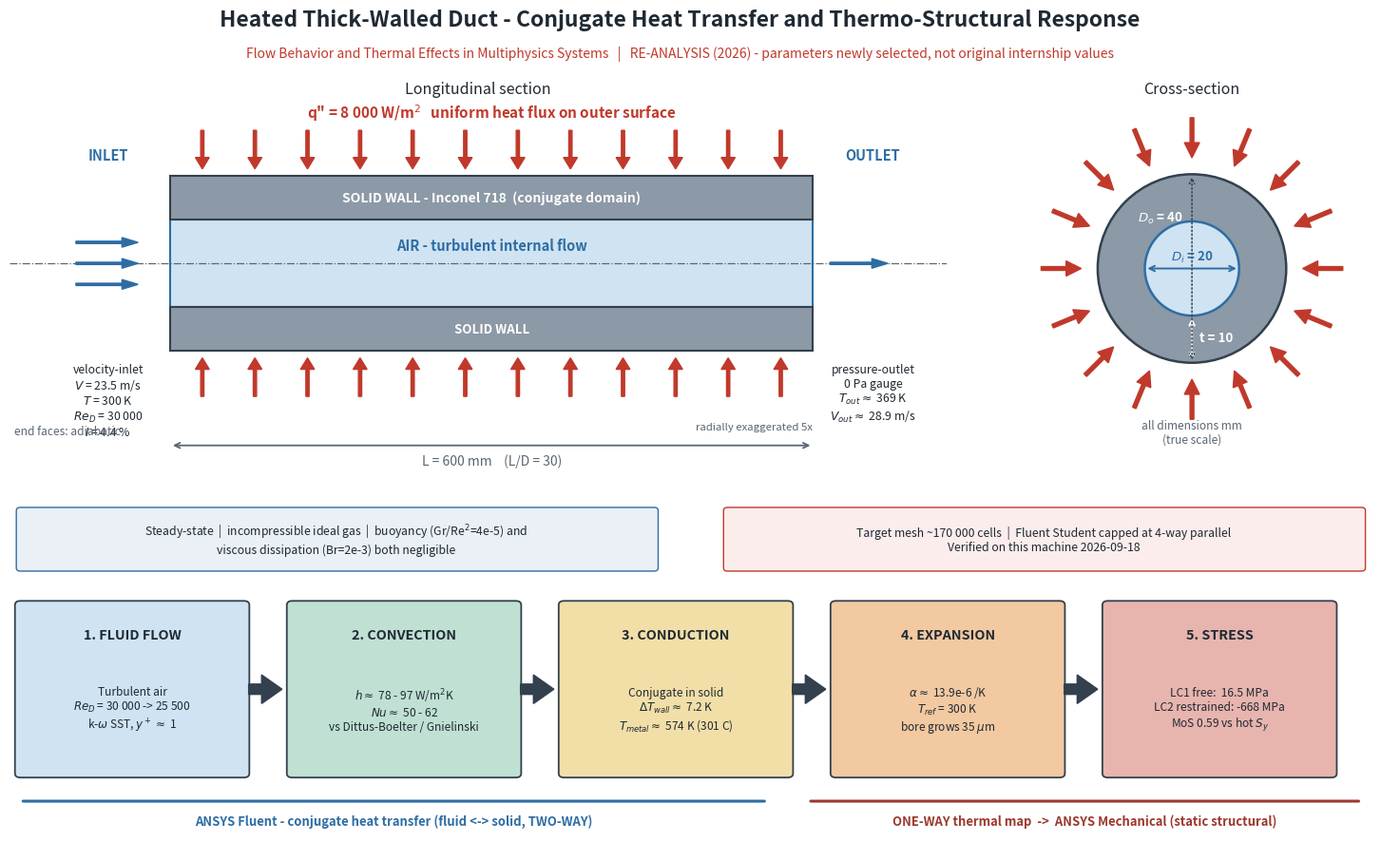

Source code (Python):
"""ENGINEERING_SCHEMATIC.png - Section 1 problem definition diagram (RE-ANALYSIS)."""
import matplotlib; matplotlib.use("Agg")
import matplotlib.pyplot as plt
from matplotlib.patches import Rectangle, Circle, FancyArrow, FancyBboxPatch
import numpy as np

C_SOLID,C_SOLID_E="#8C99A6","#33404D"
C_FLUID,C_FLUID_E="#CFE3F2","#2E6DA4"
C_HOT,C_TXT,C_DIM="#C0392B","#1F2933","#5A6672"

fig=plt.figure(figsize=(15.5,9.6),dpi=150,facecolor="white")
gs=fig.add_gridspec(2,2,width_ratios=[2.6,1.0],height_ratios=[1.0,0.95],
                    hspace=0.10,wspace=0.10,left=0.045,right=0.97,top=0.875,bottom=0.05)
fig.text(0.5,0.955,"Heated Thick-Walled Duct - Conjugate Heat Transfer and Thermo-Structural Response",
         ha="center",fontsize=16.5,fontweight="bold",color=C_TXT)
fig.text(0.5,0.921,"Flow Behavior and Thermal Effects in Multiphysics Systems   |   "
         "RE-ANALYSIS (2026) - parameters newly selected, not original internship values",
         ha="center",fontsize=10,color=C_HOT,style="italic")

# ---------------- LONGITUDINAL SECTION (radially exaggerated) ----------------
ax=fig.add_subplot(gs[0,0])
L=600.0; RS=5.0; ri,ro=10*RS,20*RS          # radial exaggeration for legibility
ax.add_patch(Rectangle((0,ri),L,ro-ri,fc=C_SOLID,ec=C_SOLID_E,lw=1.5,zorder=3))
ax.add_patch(Rectangle((0,-ro),L,ro-ri,fc=C_SOLID,ec=C_SOLID_E,lw=1.5,zorder=3))
ax.add_patch(Rectangle((0,-ri),L,2*ri,fc=C_FLUID,ec=C_FLUID_E,lw=1.5,zorder=2))
ax.axhline(0,color=C_DIM,lw=0.9,ls="-.",zorder=4)

for xq in np.linspace(30,L-30,12):
    ax.add_patch(FancyArrow(xq,ro+52,0,-44,width=3.0,head_width=13,head_length=13,
                            fc=C_HOT,ec=C_HOT,zorder=5,length_includes_head=True))
    ax.add_patch(FancyArrow(xq,-ro-52,0,44,width=3.0,head_width=13,head_length=13,
                            fc=C_HOT,ec=C_HOT,zorder=5,length_includes_head=True))
ax.text(L/2,ro+66,'q" = 8 000 W/m$^2$   uniform heat flux on outer surface',ha="center",
        fontsize=11,color=C_HOT,fontweight="bold")

ax.text(L/2,(ri+ro)/2,"SOLID WALL - Inconel 718  (conjugate domain)",ha="center",va="center",
        fontsize=10,color="white",fontweight="bold",zorder=6)
ax.text(L/2,-(ri+ro)/2,"SOLID WALL",ha="center",va="center",fontsize=9.5,color="white",
        fontweight="bold",zorder=6)
ax.text(L/2,ri*0.42,"AIR - turbulent internal flow",ha="center",va="center",fontsize=10.5,
        color=C_FLUID_E,fontweight="bold",zorder=6)

for yv in (-24,0,24):
    ax.add_patch(FancyArrow(-88,yv,58,0,width=2.6,head_width=11,head_length=15,
                            fc=C_FLUID_E,ec=C_FLUID_E,zorder=6,length_includes_head=True))
ax.text(-58,ro+18,"INLET",ha="center",fontsize=10.5,fontweight="bold",color=C_FLUID_E)
ax.text(-58,-ro-14,"velocity-inlet\n$V$ = 23.5 m/s\n$T$ = 300 K\n$Re_D$ = 30 000\n$I$ = 4.4 %",
        ha="center",va="top",fontsize=8.8,color=C_TXT)
ax.add_patch(FancyArrow(L+16,0,54,0,width=2.6,head_width=11,head_length=15,
                        fc=C_FLUID_E,ec=C_FLUID_E,zorder=6,length_includes_head=True))
ax.text(L+56,ro+18,"OUTLET",ha="center",fontsize=10.5,fontweight="bold",color=C_FLUID_E)
ax.text(L+56,-ro-14,"pressure-outlet\n0 Pa gauge\n$T_{out}\\approx$ 369 K\n$V_{out}\\approx$ 28.9 m/s",
        ha="center",va="top",fontsize=8.8,color=C_TXT)

ax.annotate("",xy=(0,-ro-108),xytext=(L,-ro-108),arrowprops=dict(arrowstyle="<->",color=C_DIM,lw=1.3))
ax.text(L/2,-ro-118,"L = 600 mm    (L/D = 30)",ha="center",va="top",fontsize=10,color=C_DIM)
ax.text(-146,-ro-96,"end faces: adiabatic",fontsize=8.6,color=C_DIM,style="italic",ha="left")
ax.text(L,-ro-90,"radially exaggerated 5x",ha="right",fontsize=8.2,color=C_DIM,style="italic")
ax.set_xlim(-150,L+125); ax.set_ylim(-ro-132,ro+88); ax.axis("off")
ax.set_title("Longitudinal section",fontsize=11.5,color=C_TXT,pad=4)

# ---------------- CROSS SECTION ----------------
ax2=fig.add_subplot(gs[0,1]); ri2,ro2=10,20
ax2.add_patch(Circle((0,0),ro2,fc=C_SOLID,ec=C_SOLID_E,lw=1.8,zorder=2))
ax2.add_patch(Circle((0,0),ri2,fc=C_FLUID,ec=C_FLUID_E,lw=1.8,zorder=3))
for th in np.linspace(0,2*np.pi,16,endpoint=False):
    x0,y0=(ro2+12)*np.cos(th),(ro2+12)*np.sin(th)
    ax2.add_patch(FancyArrow(x0,y0,-8.5*np.cos(th),-8.5*np.sin(th),width=0.8,head_width=3.2,
                             head_length=3.2,fc=C_HOT,ec=C_HOT,zorder=4,length_includes_head=True))
ax2.annotate("",xy=(-ri2,0),xytext=(ri2,0),arrowprops=dict(arrowstyle="<->",color=C_FLUID_E,lw=1.4))
ax2.text(0,1.8,"$D_i$ = 20",ha="center",fontsize=9.6,color=C_FLUID_E,fontweight="bold",zorder=6)
ax2.annotate("",xy=(0,-ri2),xytext=(0,-ro2),arrowprops=dict(arrowstyle="<->",color="white",lw=1.4))
ax2.text(1.5,-15.5,"t = 10",fontsize=9.6,color="white",fontweight="bold",zorder=6)
ax2.annotate("",xy=(0,ro2),xytext=(0,-ro2),arrowprops=dict(arrowstyle="<->",color=C_SOLID_E,lw=1.1,ls=":"))
ax2.text(-2.0,10,"$D_o$ = 40",fontsize=9.6,color="white",fontweight="bold",ha="right",zorder=6)
ax2.text(0,-ro2-17,"all dimensions mm\n(true scale)",ha="center",fontsize=8.6,color=C_DIM)
ax2.set_xlim(-38,38); ax2.set_ylim(-42,36); ax2.set_aspect("equal"); ax2.axis("off")
ax2.set_title("Cross-section",fontsize=11.5,color=C_TXT,pad=4)

# ---------------- PHYSICS CHAIN ----------------
ax3=fig.add_subplot(gs[1,:]); ax3.axis("off"); ax3.set_xlim(0,100); ax3.set_ylim(0,34)
ax3.add_patch(FancyBboxPatch((0.8,27.6),46.5,5.6,boxstyle="round,pad=0.3",fc="#EAF0F6",ec=C_FLUID_E,lw=1.0))
ax3.text(24.0,30.4,"Steady-state  |  incompressible ideal gas  |  buoyancy (Gr/Re$^2$=4e-5) and\n"
                   "viscous dissipation (Br=2e-3) both negligible",ha="center",va="center",fontsize=8.8,color=C_TXT)
ax3.add_patch(FancyBboxPatch((52.7,27.6),46.5,5.6,boxstyle="round,pad=0.3",fc="#FBEDEC",ec=C_HOT,lw=1.0))
ax3.text(75.9,30.4,"Target mesh ~170 000 cells  |  Fluent Student capped at 4-way parallel\n"
                   "Verified on this machine 2026-09-18",ha="center",va="center",fontsize=8.8,color=C_TXT)
steps=[("1. FLUID FLOW","Turbulent air\n$Re_D$ = 30 000 -> 25 500\nk-$\\omega$ SST, $y^+\\approx$ 1","#CFE3F2"),
       ("2. CONVECTION","$h\\approx$ 78 - 97 W/m$^2$K\n$Nu\\approx$ 50 - 62\nvs Dittus-Boelter / Gnielinski","#BFE0D2"),
       ("3. CONDUCTION","Conjugate in solid\n$\\Delta T_{wall}\\approx$ 7.2 K\n$T_{metal}\\approx$ 574 K (301 C)","#F2DFA8"),
       ("4. EXPANSION","$\\alpha\\approx$ 13.9e-6 /K\n$T_{ref}$ = 300 K\nbore grows 35 $\\mu$m","#F2C9A0"),
       ("5. STRESS","LC1 free:  16.5 MPa\nLC2 restrained: -668 MPa\nMoS 0.59 vs hot $S_y$","#E8B4AE")]
w,gap=16.4,3.55
for i,(t,b,col) in enumerate(steps):
    x0=0.8+i*(w+gap)
    ax3.add_patch(FancyBboxPatch((x0,7.6),w,16.4,boxstyle="round,pad=0.4",fc=col,ec=C_SOLID_E,lw=1.3))
    ax3.text(x0+w/2,20.7,t,ha="center",fontsize=10.4,fontweight="bold",color=C_TXT)
    ax3.text(x0+w/2,13.8,b,ha="center",va="center",fontsize=8.6,color=C_TXT)
    if i<4:
        ax3.add_patch(FancyArrow(x0+w+0.35,15.8,gap-1.1,0,width=1.0,head_width=2.8,head_length=1.5,
                                 fc=C_SOLID_E,ec=C_SOLID_E,length_includes_head=True))
ax3.annotate("",xy=(0.8,4.9),xytext=(55.6,4.9),arrowprops=dict(arrowstyle="-",color=C_FLUID_E,lw=2.2))
ax3.text(28.2,2.6,"ANSYS Fluent - conjugate heat transfer (fluid <-> solid, TWO-WAY)",
         ha="center",fontsize=9.4,color=C_FLUID_E,fontweight="bold")
ax3.annotate("",xy=(58.6,4.9),xytext=(99.2,4.9),arrowprops=dict(arrowstyle="-",color="#9B3A2F",lw=2.2))
ax3.text(78.9,2.6,"ONE-WAY thermal map  ->  ANSYS Mechanical (static structural)",
         ha="center",fontsize=9.4,color="#9B3A2F",fontweight="bold")

fig.savefig("ENGINEERING_SCHEMATIC.png",dpi=150,facecolor="white",bbox_inches="tight")
print("schematic written")
